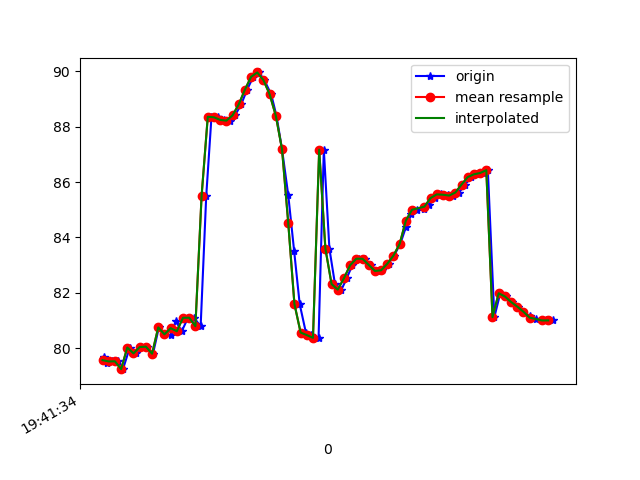

The data file committed next to this chart (first rows):
1617738094364, 433730995960977, 79.6669, 28.134842, -16.792625
1617738094376, 433731015191747, 79.46, 27.91, -16.62
1617738094390, 433731034422517, 79.52, 28.23, -15.78
1617738094411, 433731053653287, 79.52, 28.06, -16.21
1617738094426, 433731072884057, 79.24, 27.84, -15.51
1617738094448, 433731092114827, 80.02, 28.45, -16.49
1617738094467, 433731111345597, 79.81, 28.17, -16.21
1617738094484, 433731130576367, 80.04, 28.56, -15.65
1617738094503, 433731149807137, 80.05, 28.31, -16.27
1617738094523, 433731169037907, 79.8, 28.17, -15.7
1617738094542, 433731188268677, 80.75, 28.99, -16.45
1617738094560, 433731207499447, 80.5, 28.64, -16.37
1617738094580, 433731226730217, 80.48, 28.88, -15.82
1617738094597, 433731245960987, 80.97, 29.15, -16.82
1617738094616, 433731265191757, 80.61, 28.66, -16.38
1617738094636, 433731284422527, 81.1, 29.13, -16.1
1617738094655, 433731303653297, 81.1, 28.78, -16.74
1617738094677, 433731322884067, 80.79, 28.48, -16.25
1617738094695, 433731342114837, 85.49, 26.52, -16.14
1617738094712, 433731361345607, 88.36, 29.49, -15.97
1617738094732, 433731380576377, 88.34, 29.6, -15.86
1617738094751, 433731399807147, 88.24, 29.8, -15.73
1617738094771, 433731419037917, 88.22, 30.39, -15.47
1617738094788, 433731438268687, 88.41, 31.43, -15.11
1617738094808, 433731457499457, 88.8, 32.76, -14.29
1617738094827, 433731476730227, 89.33, 34.1, -12.76
1617738094847, 433731495960997, 89.8, 35.3, -10.43
1617738094865, 433731515191767, 89.96, 36.37, -7.382
1617738094883, 433731534422537, 89.68, 37.49, -3.69
1617738094905, 433731553653307, 89.17, 38.9, 0.4042
1617738094922, 433731572884077, 88.39, 40.36, 4.837
1617738094940, 433731592114847, 87.18, 41.65, 9.656
1617738094960, 433731611345617, 85.53, 42.91, 15.04
1617738094979, 433731630576387, 83.52, 43.97, 20.9
1617738094997, 433731649807157, 81.59, 44.36, 26.61
1617738095017, 433731669037927, 80.56, 44.02, 31.6
1617738095035, 433731688268697, 80.47, 43.11, 35.79
1617738095058, 433731707499467, 80.37, 42.4, 39.56
1617738095075, 433731726730237, 87.17, 42.63, 40.73
1617738095093, 433731745961007, 83.6, 42.79, 46.74
1617738095111, 433731765191777, 82.32, 43.08, 49.21
1617738095132, 433731784422547, 82.11, 43.01, 50.42
1617738095149, 433731803653317, 82.52, 42.49, 50.49
1617738095167, 433731822884087, 82.99, 41.75, 49.65
1617738095188, 433731842114857, 83.23, 40.95, 48.13
1617738095207, 433731861345627, 83.23, 40.19, 46.04
1617738095227, 433731880576397, 83.01, 39.49, 43.48
1617738095247, 433731899807167, 82.79, 38.69, 40.41
1617738095264, 433731919037937, 82.81, 37.65, 36.83
1617738095284, 433731938268707, 83.05, 36.39, 32.83
1617738095302, 433731957499477, 83.34, 35.06, 28.5
1617738095322, 433731976730247, 83.76, 33.6, 24
1617738095340, 433731995961017, 84.36, 31.63, 19.49
1617738095358, 433732015191787, 84.84, 29.26, 15.15
1617738095377, 433732034422557, 85, 27.21, 11.03
1617738095400, 433732053653327, 85.04, 25.88, 7.099
1617738095416, 433732072884097, 85.18, 24.84, 3.425
1617738095435, 433732092114867, 85.42, 23.8, 0.1045
1617738095453, 433732111345637, 85.55, 22.76, -2.863
1617738095476, 433732130576407, 85.54, 21.93, -5.529
1617738095492, 433732149807177, 85.51, 21.53, -7.962
... 17 more rows
